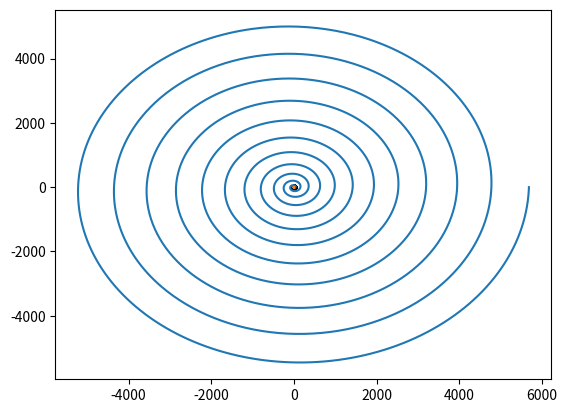

This chart was generated by the following Python code:
import matplotlib.pyplot as plt
from numpy import sin, linspace, cos, pi, exp

#Deltoid
array = linspace(0, 24*pi, 5000)
x = 2*cos(array) + cos(2*array)
y = 2*sin(array) - sin(2*array)
plt.plot(x, y, "k.")
plt.show()

#Galilean Spiral
r = array**2
a = r*cos(array)
b = r*sin(array)
plt.plot(a, b)
plt.show()

#Fey's Function

r = exp(cos(array)) - 2*cos(4*array) + sin(array/12)**5
c = r*cos(array)
d = r*sin(array)
plt.plot(c, d)
plt.show()
